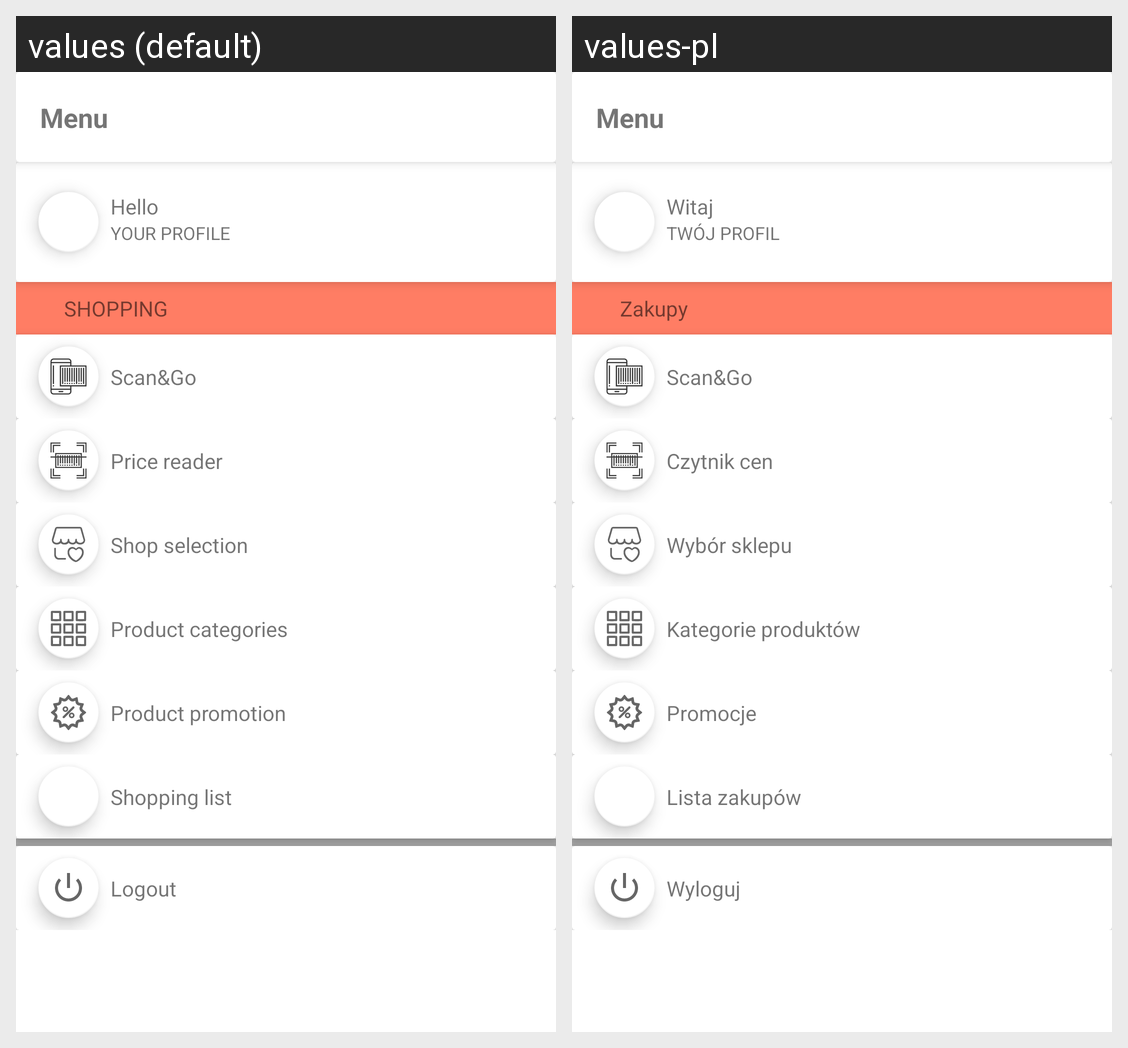

The same Android screen rendered under two of its app's locales, left to right. List the strings drawn on it with the default value and each locale's translation.
Android screen res/layout/fragment_menu.xml rendered under 2 locales, left to right: values (default), values-pl. Device: Nexus 5 (rendered at 1080×1920; each locale shown at half size, 540×960, under a caption strip naming it); theme AppTheme.
Strings drawn on this screen, with the default value and each locale's value (text and hints the layout hard-codes, and strings that could not be matched under every locale, appear in the picture but are not listed):

menu
  values: Menu
  values-pl: Menu  [not translated; the default value is used]

hello
  values: Hello
  values-pl: Witaj

your_profile
  values: YOUR PROFILE
  values-pl: TWÓJ PROFIL

shopping
  values: SHOPPING
  values-pl: Zakupy

scan_amp_go
  values: Scan&Go
  values-pl: Scan&Go

price_reader
  values: Price reader
  values-pl: Czytnik cen

shop_selection
  values: Shop selection
  values-pl: Wybór sklepu

product_categories
  values: Product categories
  values-pl: Kategorie produktów

product_promotion
  values: Product promotion
  values-pl: Promocje

shopping_list
  values: Shopping list
  values-pl: Lista zakupów

logout
  values: Logout
  values-pl: Wyloguj
